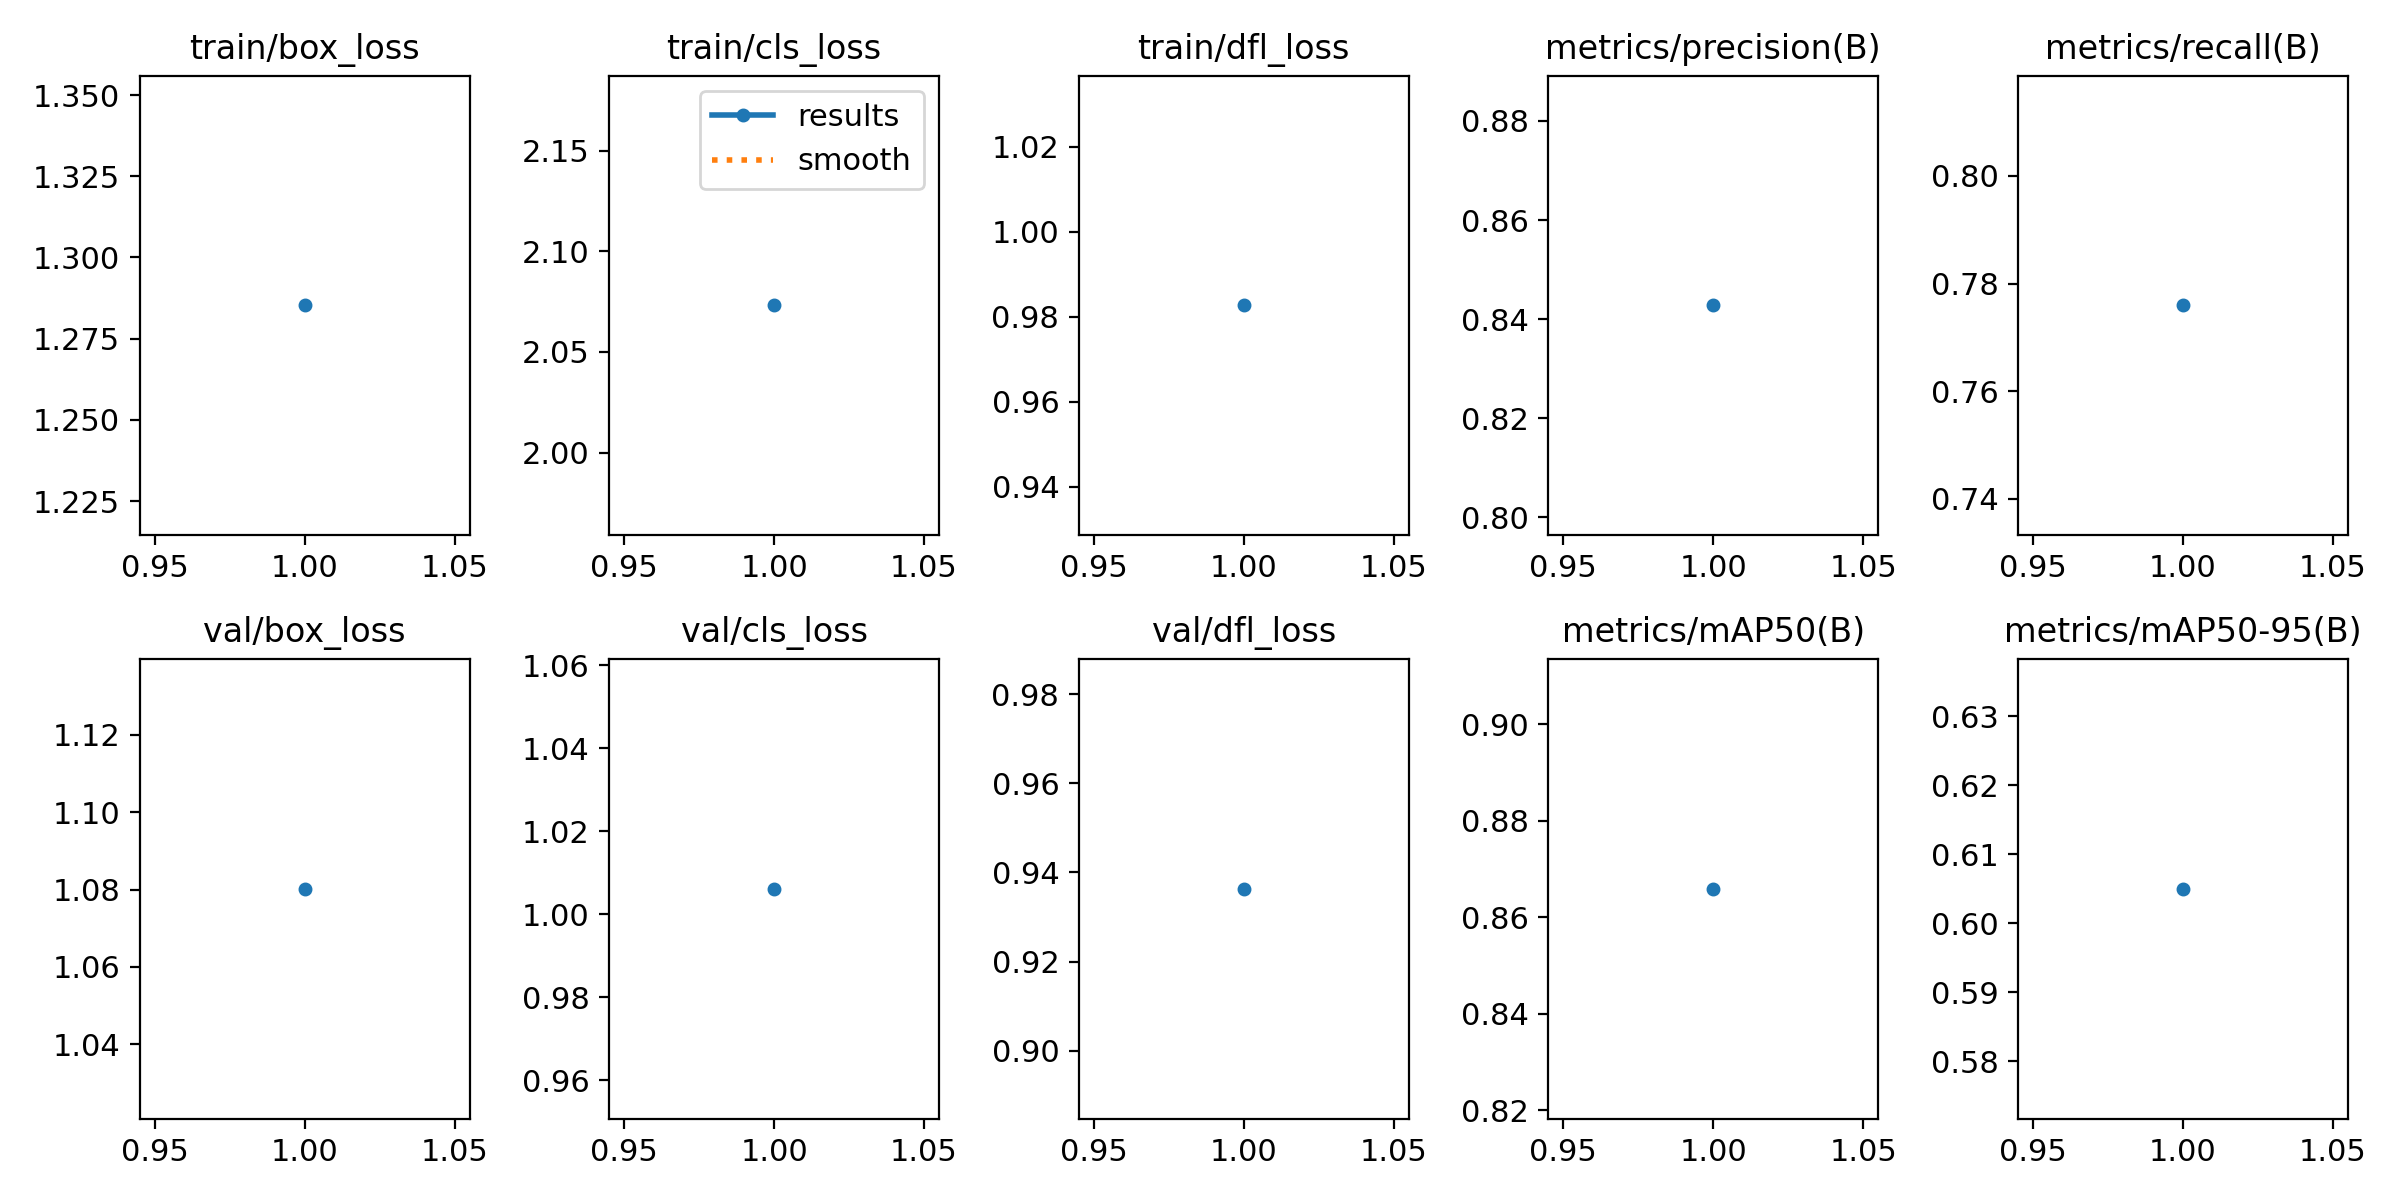

The table this chart was drawn from, first rows:
epoch, time, train/box_loss, train/cls_loss, train/dfl_loss, metrics/precision(B), metrics/recall(B), metrics/mAP50(B), metrics/mAP50-95(B), val/box_loss, val/cls_loss, val/dfl_loss, lr/pg0, lr/pg1, lr/pg2
1, 259.2, 1.285, 2.073, 0.9827, 0.8428, 0.776, 0.8659, 0.605, 1.08, 1.006, 0.9363, 0.0002378, 0.0002378, 0.0002378
